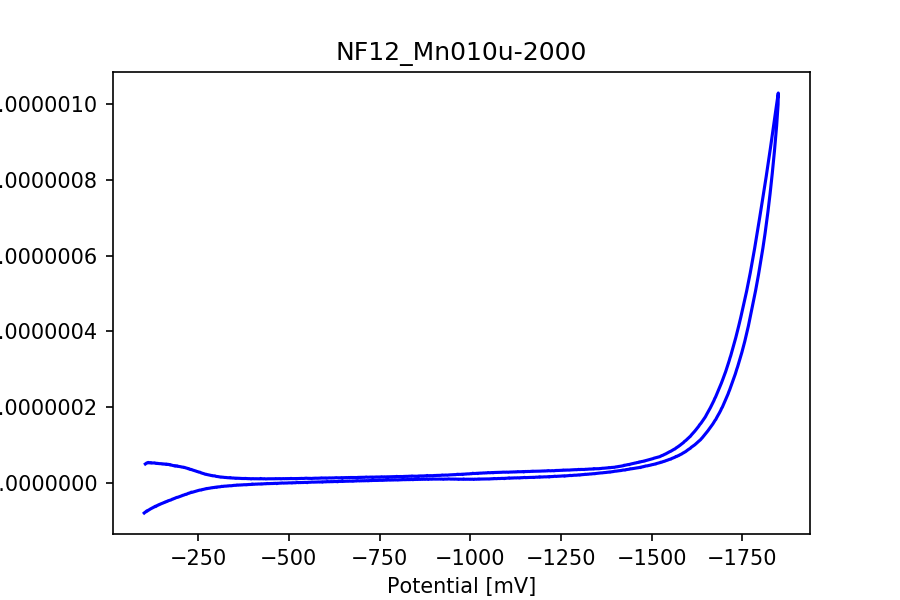

The file beside this chart, header and first rows:
potential, current
-104.2, -4.9933598430983036e-08
-106.2, -5.144119875922188e-08
-108.2, -5.273183815461454e-08
-110.2, -5.2797005907337575e-08
-112.2, -5.407175072889535e-08
-114.2, -5.3055292732154456e-08
-116.2, -5.3318347929121805e-08
-118.2, -5.2662696758432794e-08
-120.2, -5.3481267310929374e-08
-122.2, -5.2504545748775686e-08
-124.2, -5.249421427578301e-08
-126.2, -5.260627102131895e-08
-128.1, -5.28136952098642e-08
-130.1, -5.2910652110257e-08
-132.1, -5.1817900159108656e-08
-134.1, -5.143484092968793e-08
-136.1, -5.1909293958659246e-08
-138.1, -5.1239337671518845e-08
-140.1, -5.1280663563489544e-08
-142.1, -5.0866609915090786e-08
-144.1, -5.076250045647229e-08
-146.1, -5.037705704097633e-08
-148.1, -5.071322727758415e-08
-150.1, -4.9921677500606876e-08
-152.1, -5.038103068443505e-08
-154.1, -4.9626833155969756e-08
-156.1, -4.991452494238118e-08
-158.1, -4.9439277184718115e-08
-160.1, -4.985015191834989e-08
-162.1, -4.875819469589329e-08
-164.1, -4.940351439358962e-08
-166.1, -4.866997981110968e-08
-168.1, -4.8927471907234815e-08
-170.1, -4.806280709061707e-08
-172.1, -4.84458663200378e-08
-174.1, -4.700820211667245e-08
-176.1, -4.7020123047048613e-08
-178.1, -4.636526660505135e-08
-180.1, -4.5997307220773764e-08
-182.1, -4.555543806816396e-08
-184.1, -4.5611069076586055e-08
-186.1, -4.43546030149384e-08
-188.1, -4.501343310039438e-08
-190.1, -4.425605665716211e-08
-192.1, -4.4931576045144724e-08
-194.1, -4.380067711679265e-08
-196.1, -4.354397974935926e-08
-198.1, -4.34549701358839e-08
-200.1, -4.2946343773167584e-08
-202.1, -4.261335245132674e-08
-204.1, -4.194021724941936e-08
-206.1, -4.177014530938609e-08
-208.1, -4.158020515205922e-08
-210.1, -4.0679777544312976e-08
-212.0, -4.1024689796529986e-08
-214.0, -4.0080552110737815e-08
-216.0, -3.959417815139033e-08
-218.0, -3.8861438297602135e-08
-220.0, -3.85125524019264e-08
-222.0, -3.7497683862569e-08
... 1,691 more rows
